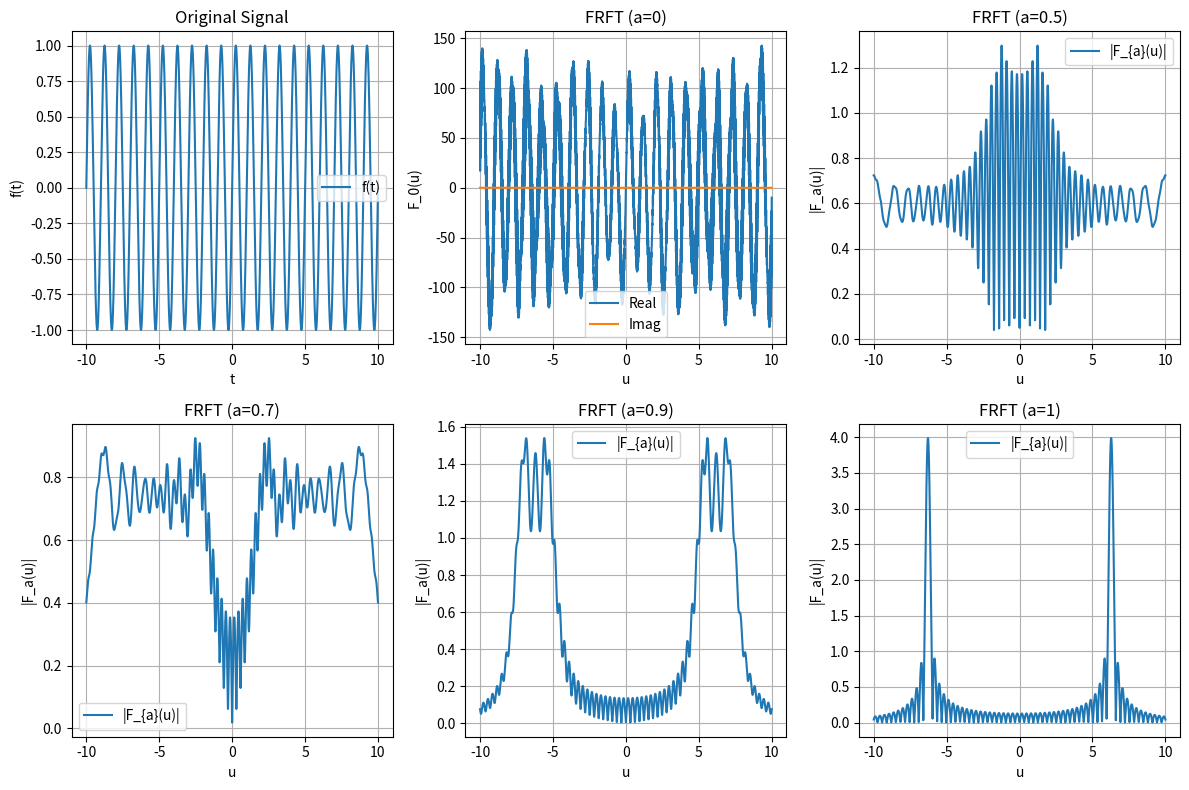

Write the Python code that produced this figure.
import numpy as np
import matplotlib.pyplot as plt
from scipy.integrate import simpson

def fractional_fourier_transform(f, t, a):
    """
    根据定义计算f(t)的a阶分数傅立叶变换F_a(u)。
    a为分数阶。
    """
    alpha = a * np.pi / 2

    # 避免 alpha = k*pi 导致 sin(alpha)=0 的情况（仅对于非零a）
    if np.isclose(np.sin(alpha), 0, atol=1e-15) and not np.isclose(a,0,atol=1e-15):
        epsilon = 1e-10
        if np.isclose(alpha, 0, atol=1e-15):
            alpha = epsilon
        elif np.isclose(alpha, np.pi, atol=1e-15):
            alpha = np.pi - epsilon
    
    sin_alpha = np.sin(alpha)
    cos_alpha = np.cos(alpha)
    cot_alpha = cos_alpha / sin_alpha
    
    u = t.copy()
    prefactor = np.sqrt(1/(2*np.pi*np.abs(sin_alpha)))
    F_a = np.zeros_like(u, dtype=complex)

    for idx, u_val in enumerate(u):
        phase_t = 1j * ( (t**2)*cot_alpha/2 - (u_val * t)/sin_alpha )
        integrand = f * np.exp(phase_t)
        integral_val = simpson(integrand, x=t)
        F_a[idx] = prefactor * np.exp(1j*(u_val**2)*cot_alpha/2)* integral_val

    return u, F_a

def frft_at_zero(f, t, epsilon=1e-6):
    # 通过对 a=+delta 和 a=-delta 的FRFT求平均来逼近 a=0
    a_pos = epsilon/(np.pi/2)   # alpha ~ epsilon
    a_neg = -epsilon/(np.pi/2)  # alpha ~ -epsilon
    u_pos, F_a_pos = fractional_fourier_transform(f, t, a_pos)
    u_neg, F_a_neg = fractional_fourier_transform(f, t, a_neg)
    return u_pos, 0.5*(F_a_pos + F_a_neg)

if __name__ == "__main__":
    # 定义时间轴与信号
    t_max = 10
    N = 2048
    t = np.linspace(-t_max, t_max, N)
    f0 = 1.0
    f = np.sin(2*np.pi*f0*t)

    # 分数阶列表
    a_list = [0, 0.5, 0.7, 0.9, 1]

    plt.figure(figsize=(12,8))

    # 原始信号
    plt.subplot(2,3,1)
    plt.plot(t, f, label='f(t)')
    plt.title('Original Signal')
    plt.xlabel('t')
    plt.ylabel('f(t)')
    plt.grid(True)
    plt.legend()

    # a=0特殊处理
    a = 0
    u0, F_a0 = frft_at_zero(f, t, epsilon=1e-6)
    plt.subplot(2,3,2)
    plt.plot(u0, np.real(F_a0), label='Real')
    plt.plot(u0, np.imag(F_a0), label='Imag')
    plt.title('FRFT (a=0)')
    plt.xlabel('u')
    plt.ylabel('F_0(u)')
    plt.grid(True)
    plt.legend()

    # 其他分数阶
    # a=0.5 -> subplot(2,3,3)
    # a=0.7 -> subplot(2,3,4)
    # a=0.9 -> subplot(2,3,5)
    # a=1   -> subplot(2,3,6)
    for i, a in enumerate(a_list[1:], start=3):
        u_val, F_a = fractional_fourier_transform(f, t, a)
        plt.subplot(2,3,i)
        plt.plot(u_val, np.abs(F_a), label='|F_{a}(u)|')
        plt.title('FRFT (a={})'.format(a))
        plt.xlabel('u')
        plt.ylabel('|F_a(u)|')
        plt.grid(True)
        plt.legend()

    plt.tight_layout()
    plt.show()
